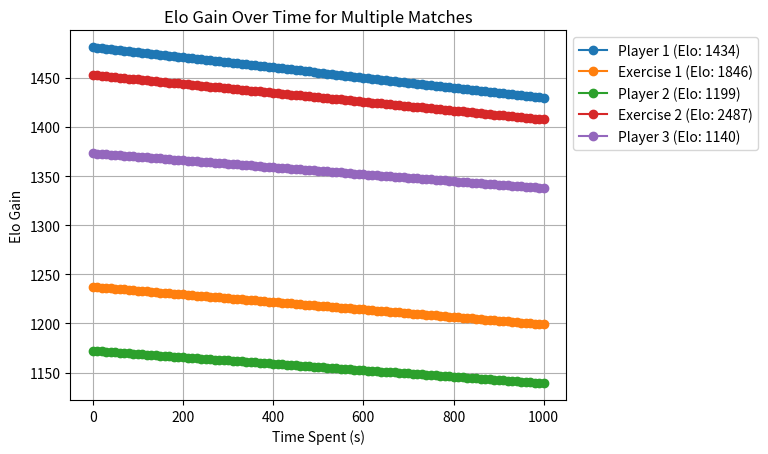

Python code for this plot:
"""
    Elo rating system
    ~~~

    This module contains the Elo rating system. Based on the implementation given by Klinkenberg in
    https://www.researchgate.net/publication/220140733_Computer_adaptive_practice_of_Maths_ability_using_a_new_item_response_model_for_on_the_fly_ability_and_difficulty_estimation
    The recommended exercises are the ones that the user is expected to answer correctly with a probability of 0.75.
    If the exercise is timed we have to take in consideration the time spent by the user in the exercise, even if the student is able to 
    answer a hard exercise correctly, if he takes too long to answer it, the student will gain fewer points.
"""
import random
import matplotlib.pyplot as plt


class Player:
    def __init__(self, elo, U, days_since_last_answered):
        self.elo = elo
        self.U = U
        self.days_since_last_answered = days_since_last_answered


class Elo:
    def __init__(self, k_factor=10, k_plus=4, k_minus=0.5):
        self.k_factor = k_factor
        self.k_plus = k_plus
        self.k_minus = k_minus

    def _expected(self, a, b):
        """
        Computes the expected score of the user in the exercise.
        :param a: Elo rating of the user
        :param b: Elo rating of the exercise
        :return: Expected score of the user in the exercise
        """
        diff = float(b) - float(a)
        return 1 / (1 + 10 ** (diff / 400))

    def _expected_shifted(self, a, b, n):
        """
        Computes the expected score of the user in the exercise.
        :param a: Elo rating of the user
        :param b: Elo rating of the exercise
        :param n: number of answers in multiple choice
        :return: Expected score of the user in the exercise
        """
        diff = float(b) - float(a)
        return 1 / n + (1 - 1 / n) / (1 + 10 ** (diff / 400))

    def _compute_uncertainty(self, p):
        """
        Computes the uncertainties of the player.
        :param p: Player object representing the user
        """
        return p.U - 1 / 40 + 1 / 30 * p.days_since_last_answered

    def _compute_k_factor(self, p):
        """
        Computes the k factor of the player.
        :param p: Player object representing the user or exercise
        """
        U = self._compute_uncertainty(p)
        return self.k_factor * (1 + self.k_plus * U - self.k_minus * U)

    def update(
        self,
        user,
        exercise,
        score=1,
        is_timed=False,
        time_limit=None,
        time_spent=None,
        is_multiple_choice=False,
        n=None,
    ):
        """
        Updates the Elo rating of the user and the exercise.
        :param user: Player object representing the user
        :param exercise: Player object representing the exercise
        :param score: Score of the user in the exercise. 1 if correct, 0 if incorrect
        :param is_timed: Boolean indicating if the exercise is timed
        :param time_limit: Time limit of the exercise in seconds
        :param time_spent: Time spent by the user in the exercise in seconds
        :param is_multiple_choice: Boolean indicating if the exercise is multiple choice
        :return: Tuple containing the new Elo rating of the user and the exercise
        """
        expected_a = (
            self._expected(user.elo, exercise.elo)
            if not is_multiple_choice
            else self._expected_shifted(user.elo, exercise.elo, n)
        )
        expected_b = 1 - expected_a

        if is_timed:
            if time_limit == 0:
                raise ZeroDivisionError(
                    "time_limit cannot be zero if exercise is timed"
                )

            a = 1 / time_limit
            score = (2 * score - 1) * a * (time_limit - time_spent)

        new_a = user.elo + (self._compute_k_factor(user)) * (score - expected_a)
        new_b = exercise.elo + (self._compute_k_factor(exercise)) * (
            (1 - score) - expected_b
        )

        return new_a, new_b


def test_cases():
    """
    Runs the test cases for the Elo rating system.
    """
    # Test Case 1: Basic Elo Update
    user1 = Player(elo=1200, U=0.05, days_since_last_answered=10)
    exercise1 = Player(elo=1000, U=0.03, days_since_last_answered=15)

    elo = Elo()
    new_elo_user1, new_elo_exercise1 = elo.update(user1, exercise1, score=0)

    print("Test Case 1:")
    print(f"New Elo for User 1: {new_elo_user1}")
    print(f"New Elo for Exercise 1: {new_elo_exercise1}")
    print()

    # Test Case 2: Timed Elo Update
    user2 = Player(elo=1400, U=0.08, days_since_last_answered=5)
    exercise2 = Player(elo=1200, U=0.04, days_since_last_answered=12)

    new_elo_user2, new_elo_exercise2 = elo.update(
        user2, exercise2, score=0, is_timed=True, time_limit=10, time_spent=8
    )

    print("Test Case 2:")
    print(f"New Elo for User 2: {new_elo_user2}")
    print(f"New Elo for Exercise 2: {new_elo_exercise2}")
    print()

    # Test Case 3: Exercise is too hard for the student but the student answers it correctly
    user3 = Player(elo=1000, U=0.6, days_since_last_answered=0)
    exercise3 = Player(elo=2000, U=0.02, days_since_last_answered=20)

    new_elo_user3, new_elo_exercise3 = elo.update(
        user3, exercise3, score=1, is_timed=True, time_limit=3600, time_spent=1200
    )

    print("Test Case 3:")
    print(f"New Elo for User 3: {new_elo_user3}")
    print(f"New Elo for Exercise 3: {new_elo_exercise3}")
    print()

    # Test Case 4: Exercise is too easy for the student but the student answers it incorrectly
    user4 = Player(elo=2000, U=0.2, days_since_last_answered=7)
    exercise4 = Player(elo=1000, U=0.6, days_since_last_answered=0)

    new_elo_user4, new_elo_exercise4 = elo.update(
        user4, exercise4, score=1, is_timed=True, time_limit=3600, time_spent=3600
    )

    print("Test Case 4:")
    print(f"New Elo for User 4: {new_elo_user4}")
    print(f"New Elo for Exercise 4: {new_elo_exercise4}")
    print()


def plot_elo_over_time(users, exercises, is_timed, time_limit, num_steps=100):
    num_matches = min(len(users), len(exercises))
    elo_values = [[] for _ in range(num_matches)]
    time_values = [[] for _ in range(num_matches)]
    initial_elo_labels = []

    elo = Elo()

    for i in range(num_matches):
        initial_elo_labels.append(f"Player {i+1} (Elo: {users[i].elo})")
        initial_elo_labels.append(f"Exercise {i+1} (Elo: {exercises[i].elo})")

    for step in range(num_steps + 1):
        current_time_spent = step / num_steps * time_limit

        for i in range(num_matches):
            elo_gain = elo.update(
                users[i],
                exercises[i],
                is_timed=is_timed,
                time_limit=time_limit,
                time_spent=current_time_spent,
            )[0]

            elo_values[i].append(elo_gain)
            time_values[i].append(current_time_spent)

    for i in range(num_matches):
        plt.plot(time_values[i], elo_values[i], marker="o", label=f"Match {i+1}")

    plt.title("Elo Gain Over Time for Multiple Matches")
    plt.xlabel("Time Spent (s)")
    plt.ylabel("Elo Gain")
    plt.legend(initial_elo_labels, loc="upper left", bbox_to_anchor=(1, 1))
    plt.grid(True)
    plt.show()


def generate_players_and_exercises(num_players, num_exercises):
    players = [
        Player(
            elo=random.randint(1000, 2000),
            U=random.uniform(0.01, 1),
            days_since_last_answered=random.randint(1, 30),
        )
        for _ in range(num_players)
    ]
    exercises = [
        Player(
            elo=random.randint(1000, 3000),
            U=random.uniform(0.01, 1),
            days_since_last_answered=random.randint(1, 30),
        )
        for _ in range(num_exercises)
    ]
    return players, exercises


if __name__ == "__main__":
    num_players = 5
    num_exercises = 5

    users, exercises = generate_players_and_exercises(num_players, num_exercises)

    for user in users:
        print(f"User Elo: {user.elo}, User Uncertainties: {user.U}")

    for exercise in exercises:
        print(
            f"Exercise Elo: {exercise.elo}, Exercise Uncertainties: {exercise.U}, Days Since Last Answered: {exercise.days_since_last_answered}"
        )

    print()

    plot_elo_over_time(users, exercises, is_timed=True, time_limit=1000)
